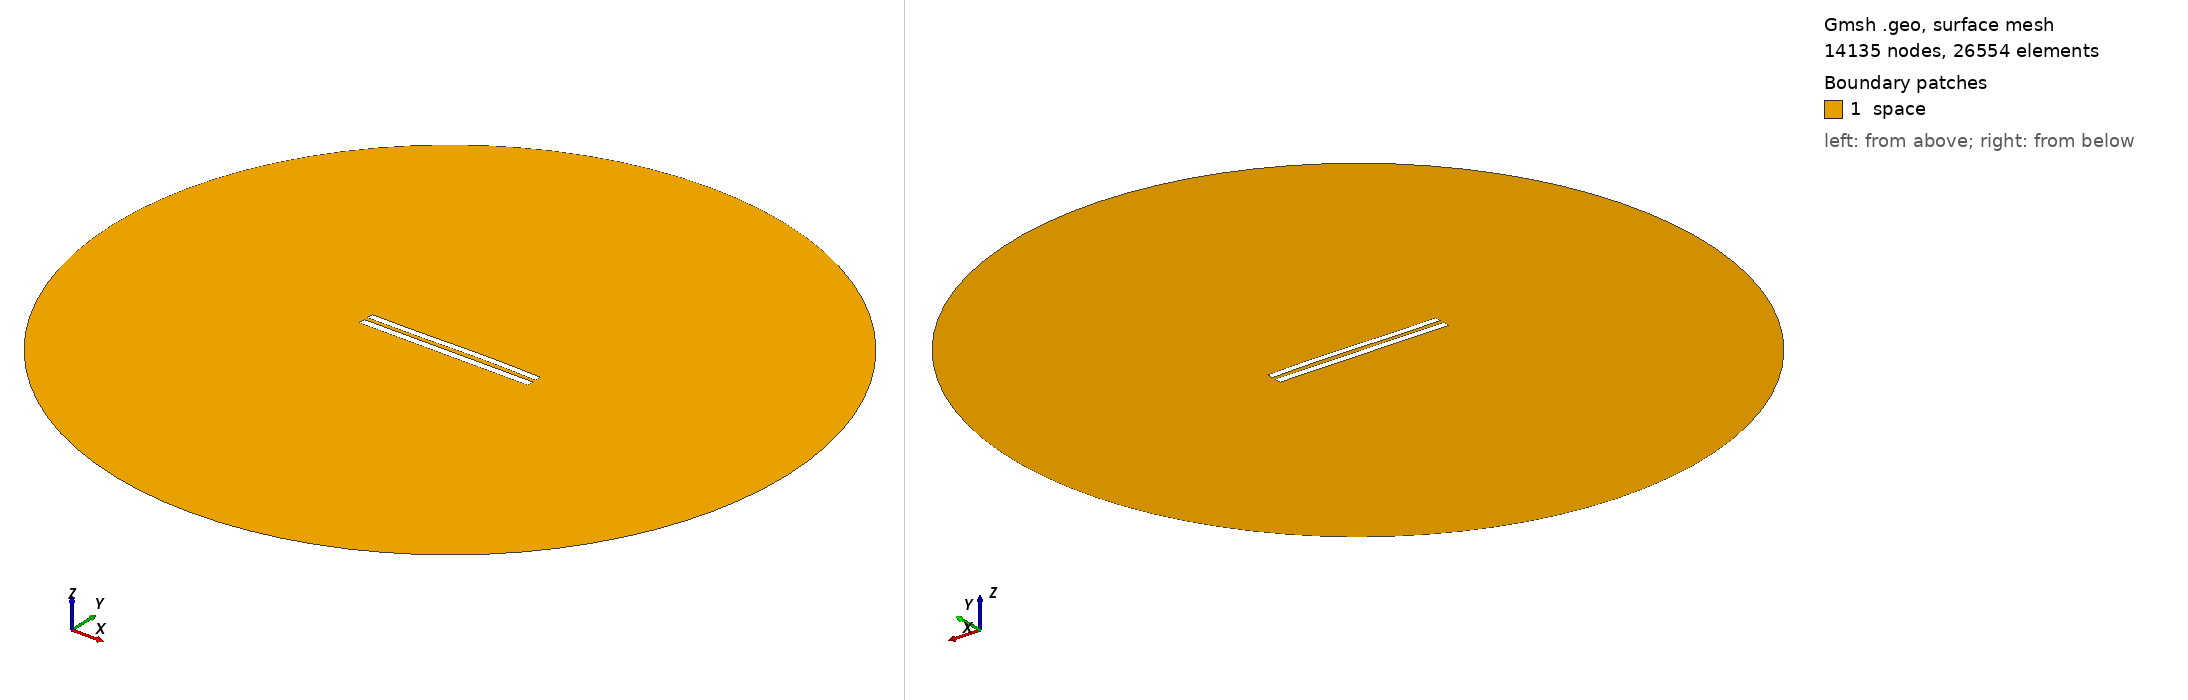

Gmsh geometry script, surface-meshed: 14135 nodes, 26554 surface elements. Boundary patches (legend numbers): 1 space. Left view from above one corner, right view from below the opposite corner. Legend entries are the model's physical surfaces. The drawing asked Gmsh for element sizes between 1% and 20% of the model's largest extent; the script's own settings can give other sizes.

=== 6228.geo (drawn) ===
//---------------------------------------
// Geometry kernel
//---------------------------------------

SetFactory("OpenCASCADE");



//---------------------------------------
// Parameters of the geometry
//---------------------------------------

// Overetch of the upper plate
overetch = 0.125;

// Distance between the plates
distance = 2.5;

// Discretization over the x axis (for the deformation)
nx = 50; 

// Length of the plate
L = 100 - overetch; 

// Number of modes
n = 4; 

// 1st mode coefficient
coeff(1) = 0.15;
beta(1) = 0.596864 * 3.1415926535 / L;

// 2nd mode coefficient
coeff(2) = 0.15;
beta(2) = 1.49418 * 3.1415926535 / L;

// 3rd mode coefficient
coeff(3) = -0.15;
beta(3) = 2.50025 * 3.1415926535 / L;

// 4th mode coefficient
coeff(4) = 0.0;
beta(4) = 3.49999 * 3.1415926535 / L;



//---------------------------------------
// Upper plate (deformed rectangle)
//---------------------------------------

// Coordiantes of the upper plate
xmin = -50;
xmax = 50 - overetch;

// Height of the upper plate
yheight = 4 - 2 * overetch;

// Indexes of the points
UpperID[] = {};
LowerID[] = {};
LeftID[] = {};
RightID[] = {};

// Point index
p = 1;

// Horizontal edges
For i In {1:nx}
    x = xmin + (i-1)*(xmax - xmin)/(nx-1);

    y_bottom = distance / 2 + overetch;
    For j In {1:n}
        C = (Cosh(beta(j)*L) + Cos(beta(j)*L)) / (Sinh(beta(j)*L) + Sin(beta(j)*L));
        y_bottom  = y_bottom + coeff(j) * (Cosh(beta(j)*(x+50)) - Cos(beta(j)*(x+50)) - C * (Sinh(beta(j)*(x+50)) - Sin(beta(j)*(x+50))));
    EndFor

    y_top = y_bottom + yheight;

    Point(p) = {x, y_top, 0, 1.0};
    UpperID[i] = p;
    p = p + 1;

    Point(p) = {x, y_bottom, 0, 1.0};
    LowerID[i] = p;
    p = p + 1;
EndFor

// Create point lists
UpperPts[] = {}; LowerPts[] = {};
For i In {1:nx}
  UpperPts[] += {UpperID[i]};
  LowerPts[] += {LowerID[i]};
EndFor

// Build splines
Spline(1) = {UpperPts[]};
Spline(2) = {LowerPts[]};
Line(3) = {LowerPts[nx-1], UpperPts[nx-1]};
Line(4) = {LowerPts[0], UpperPts[0]};

// Build the plane surface
Curve Loop(1) = {2, 3, -1, -4};
Plane Surface(1) = {1};



//---------------------------------------
// Lower plate (rectangle)
//---------------------------------------

// Vertices
Point(1001) = {-50, -1, 0, 1.0};
Point(1002) = { 50, -1, 0, 1.0};
Point(1003) = { 50,  -5, 0, 1.0};
Point(1004) = {-50,  -5, 0, 1.0};

// Edges
Line(5) = {1001, 1002};
Line(6) = {1002, 1003};
Line(7) = {1003, 1004};
Line(8) = {1004, 1001};

// Plane surface
Line Loop(2) = {5, 6, 7, 8};
Plane Surface(2) = {2}; 



//---------------------------------------
// Outer (fictious) boundary
//---------------------------------------

// Points
Point(1005) = {0, 0, 0};       // Center
Point(1006) = {200, 0, 0};     // Start point
Point(1007) = {0, 200, 0};     // 90 degrees
Point(1008) = {-200, 0, 0};    // 180 degrees
Point(1009) = {0, -200, 0};    // 270 degrees

// Circle arcs (each needs start, center, end)
Circle(9) = {1006, 1005, 1007};
Circle(10) = {1007, 1005, 1008};
Circle(11) = {1008, 1005, 1009};
Circle(12) = {1009, 1005, 1006};

// Plane surface for the entire domain
Curve Loop(3) = {9, 10, 11, 12};
Surface(3) = {3};

// Subtract the plates from the whole domain to obtain the actual domain where we want to solve the equations
BooleanDifference{ Surface{3}; Delete; }{ Surface{1}; Surface{2}; Delete; }




//---------------------------------------
// Transfinite Lines/Curves
//---------------------------------------

// Set the number of points on the boundaries
r = 7;

// Plates
Transfinite Curve {1, 2} = 50*r Using Progression 1;
Transfinite Curve {3, 4} = 2*r Using Progression 1;
Transfinite Line {5, 7} = 50*r Using Progression 1;
Transfinite Line {6, 8} = 2*r Using Progression 1;

// Outer boundary
Transfinite Line {9, 10, 11, 12} = 20 Using Progression 1;



//---------------------------------------
// Physical groups
//---------------------------------------                

// Physical curves (boundaries)
Physical Line("force_segment", 10) = {2};
Physical Line("upper_plate", 11) = {1, 3, 4};
Physical Line("lower_plate", 12) = {5, 6, 7, 8};
Physical Line("boundary", 20) = {9, 10, 11, 12};

// Physical Surfaces
Physical Surface("space", 30) = {3};



//---------------------------------------
// 6. Generate the Mesh
//---------------------------------------

// 2D mesh generation
Mesh 2;
